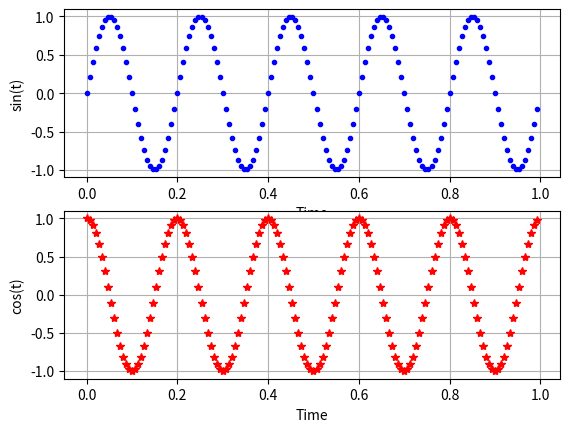
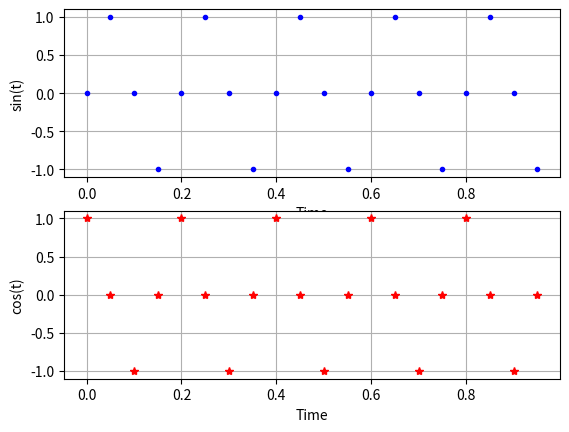

Generate these figures, in order, with matplotlib:
import numpy as np
import matplotlib.pyplot as plt

Fs = 150.0  # sampling rate
Ts = 1.0/Fs # sampling interval or sampling time
# 0.006666666666666667

t = np.arange(0,1,Ts) # time vector
# 0에서 1초 사이에 0.006 초 간격의 (Ts개) 시간을 만들어라
# np.size(t)=150

ff = 5   # frequency of the signal
y = np.sin(2*np.pi*ff*t)
# sin(2*np.pi)를 1 초 (t) 안에 5개 (ff)의 2*pi 주기의 sin 파를 만들어라. 
# 그런데, 1초 안에는 150개의 점을 찍어라.
# np.size(y)=150

#  compare sine and cosine
y1= np.cos(2*np.pi*ff*t)

########### draw sin and cosine
plt.figure(1)
plt.subplot(2,1,1)
plt.plot(t,y, 'b.')
# np.size(t) = 150
# np.size(y) = 150
plt.xlabel('Time')
plt.ylabel('sin(t)')
plt.grid()
plt.subplot(2,1,2)
plt.plot(t,y1,'r*')
plt.xlabel('Time')
plt.ylabel('cos(t)')
plt.grid()

#### Reduce Sampling Rate

fs = 20.0  # sampling rate
ts = 1.0/fs # sampling interval or sampling time
# 0.05  <-- 0.006666666666666667

t1 = np.arange(0,1,ts) # time vector
# 0에서 1초 사이에 0.05 초 간격의 (ts개) 시간을 만들어라
# np.size(t1)=20

ff1 = 5   # frequency of the signal
yy = np.sin(2*np.pi*ff1*t1)
# sin(2*np.pi)를 1 초 (t) 안에 5개 (ff1)의 2*pi 주기의 sin 파를 만들어라.
# 그런데, 1초 안에는 20개의 점을 찍어라.
# np.size(yy)=20

#  compare sine and cosine
yy1= np.cos(2*np.pi*ff1*t1)

########### draw sin and cosine
plt.figure(2)
plt.subplot(2,1,1)
plt.plot(t1,yy, 'b.')
# np.size(t1) = 20
# np.size(yy) = 20
plt.xlabel('Time')
plt.ylabel('sin(t)')
plt.grid()
plt.subplot(2,1,2)
plt.plot(t1,yy1,'r*')
plt.xlabel('Time')
plt.ylabel('cos(t)')
plt.grid()




